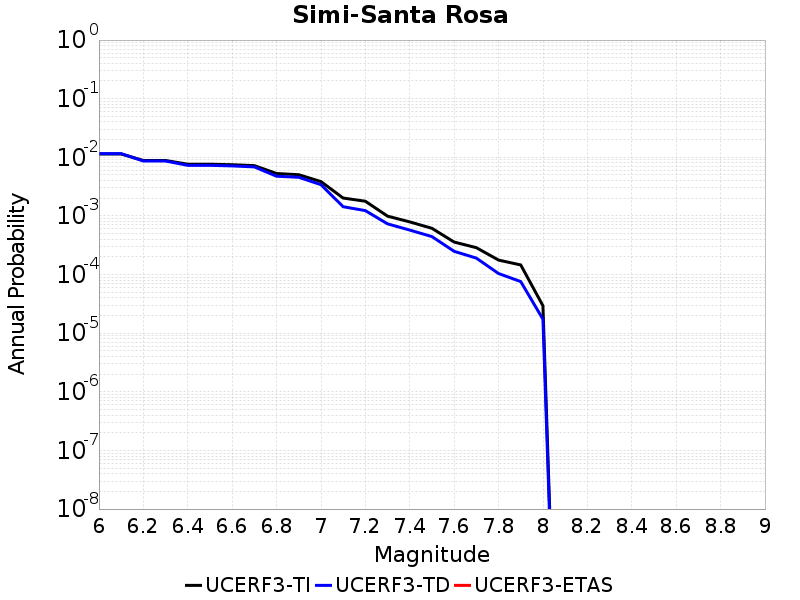

The file beside this chart, header and first rows:
Magnitude, UCERF3-TI Prob, UCERF3-TD Prob, UCERF3-ETAS Prob
6.0, 0.01141, 0.01154, 0.0
6.1, 0.01141, 0.01154, 0.0
6.2, 0.00883, 0.00865, 0.0
6.3, 0.00883, 0.00865, 0.0
6.4, 0.007623, 0.007298, 0.0
6.5, 0.007623, 0.007298, 0.0
6.6, 0.007474, 0.00713, 0.0
6.7, 0.007217, 0.00686, 0.0
6.8, 0.005296, 0.00476, 0.0
6.9, 0.005048, 0.004563, 0.0
7.0, 0.003856, 0.003413, 0.0
7.1, 0.002019, 0.001437, 0.0
7.2, 0.001782, 0.001233, 0.0
7.3, 9.920754E-4, 7.3266856E-4, 0.0
7.4, 7.9126534E-4, 5.738922E-4, 0.0
7.5, 6.148568E-4, 4.441761E-4, 0.0
7.6, 3.5851944E-4, 2.4912445E-4, 0.0
7.7, 2.87601E-4, 1.9074234E-4, 0.0
7.8, 1.7666233E-4, 1.04167106E-4, 0.0
7.9, 1.458566E-4, 7.592286E-5, 0.0
8.0, 2.935472E-5, 1.7318787E-5, 0.0
